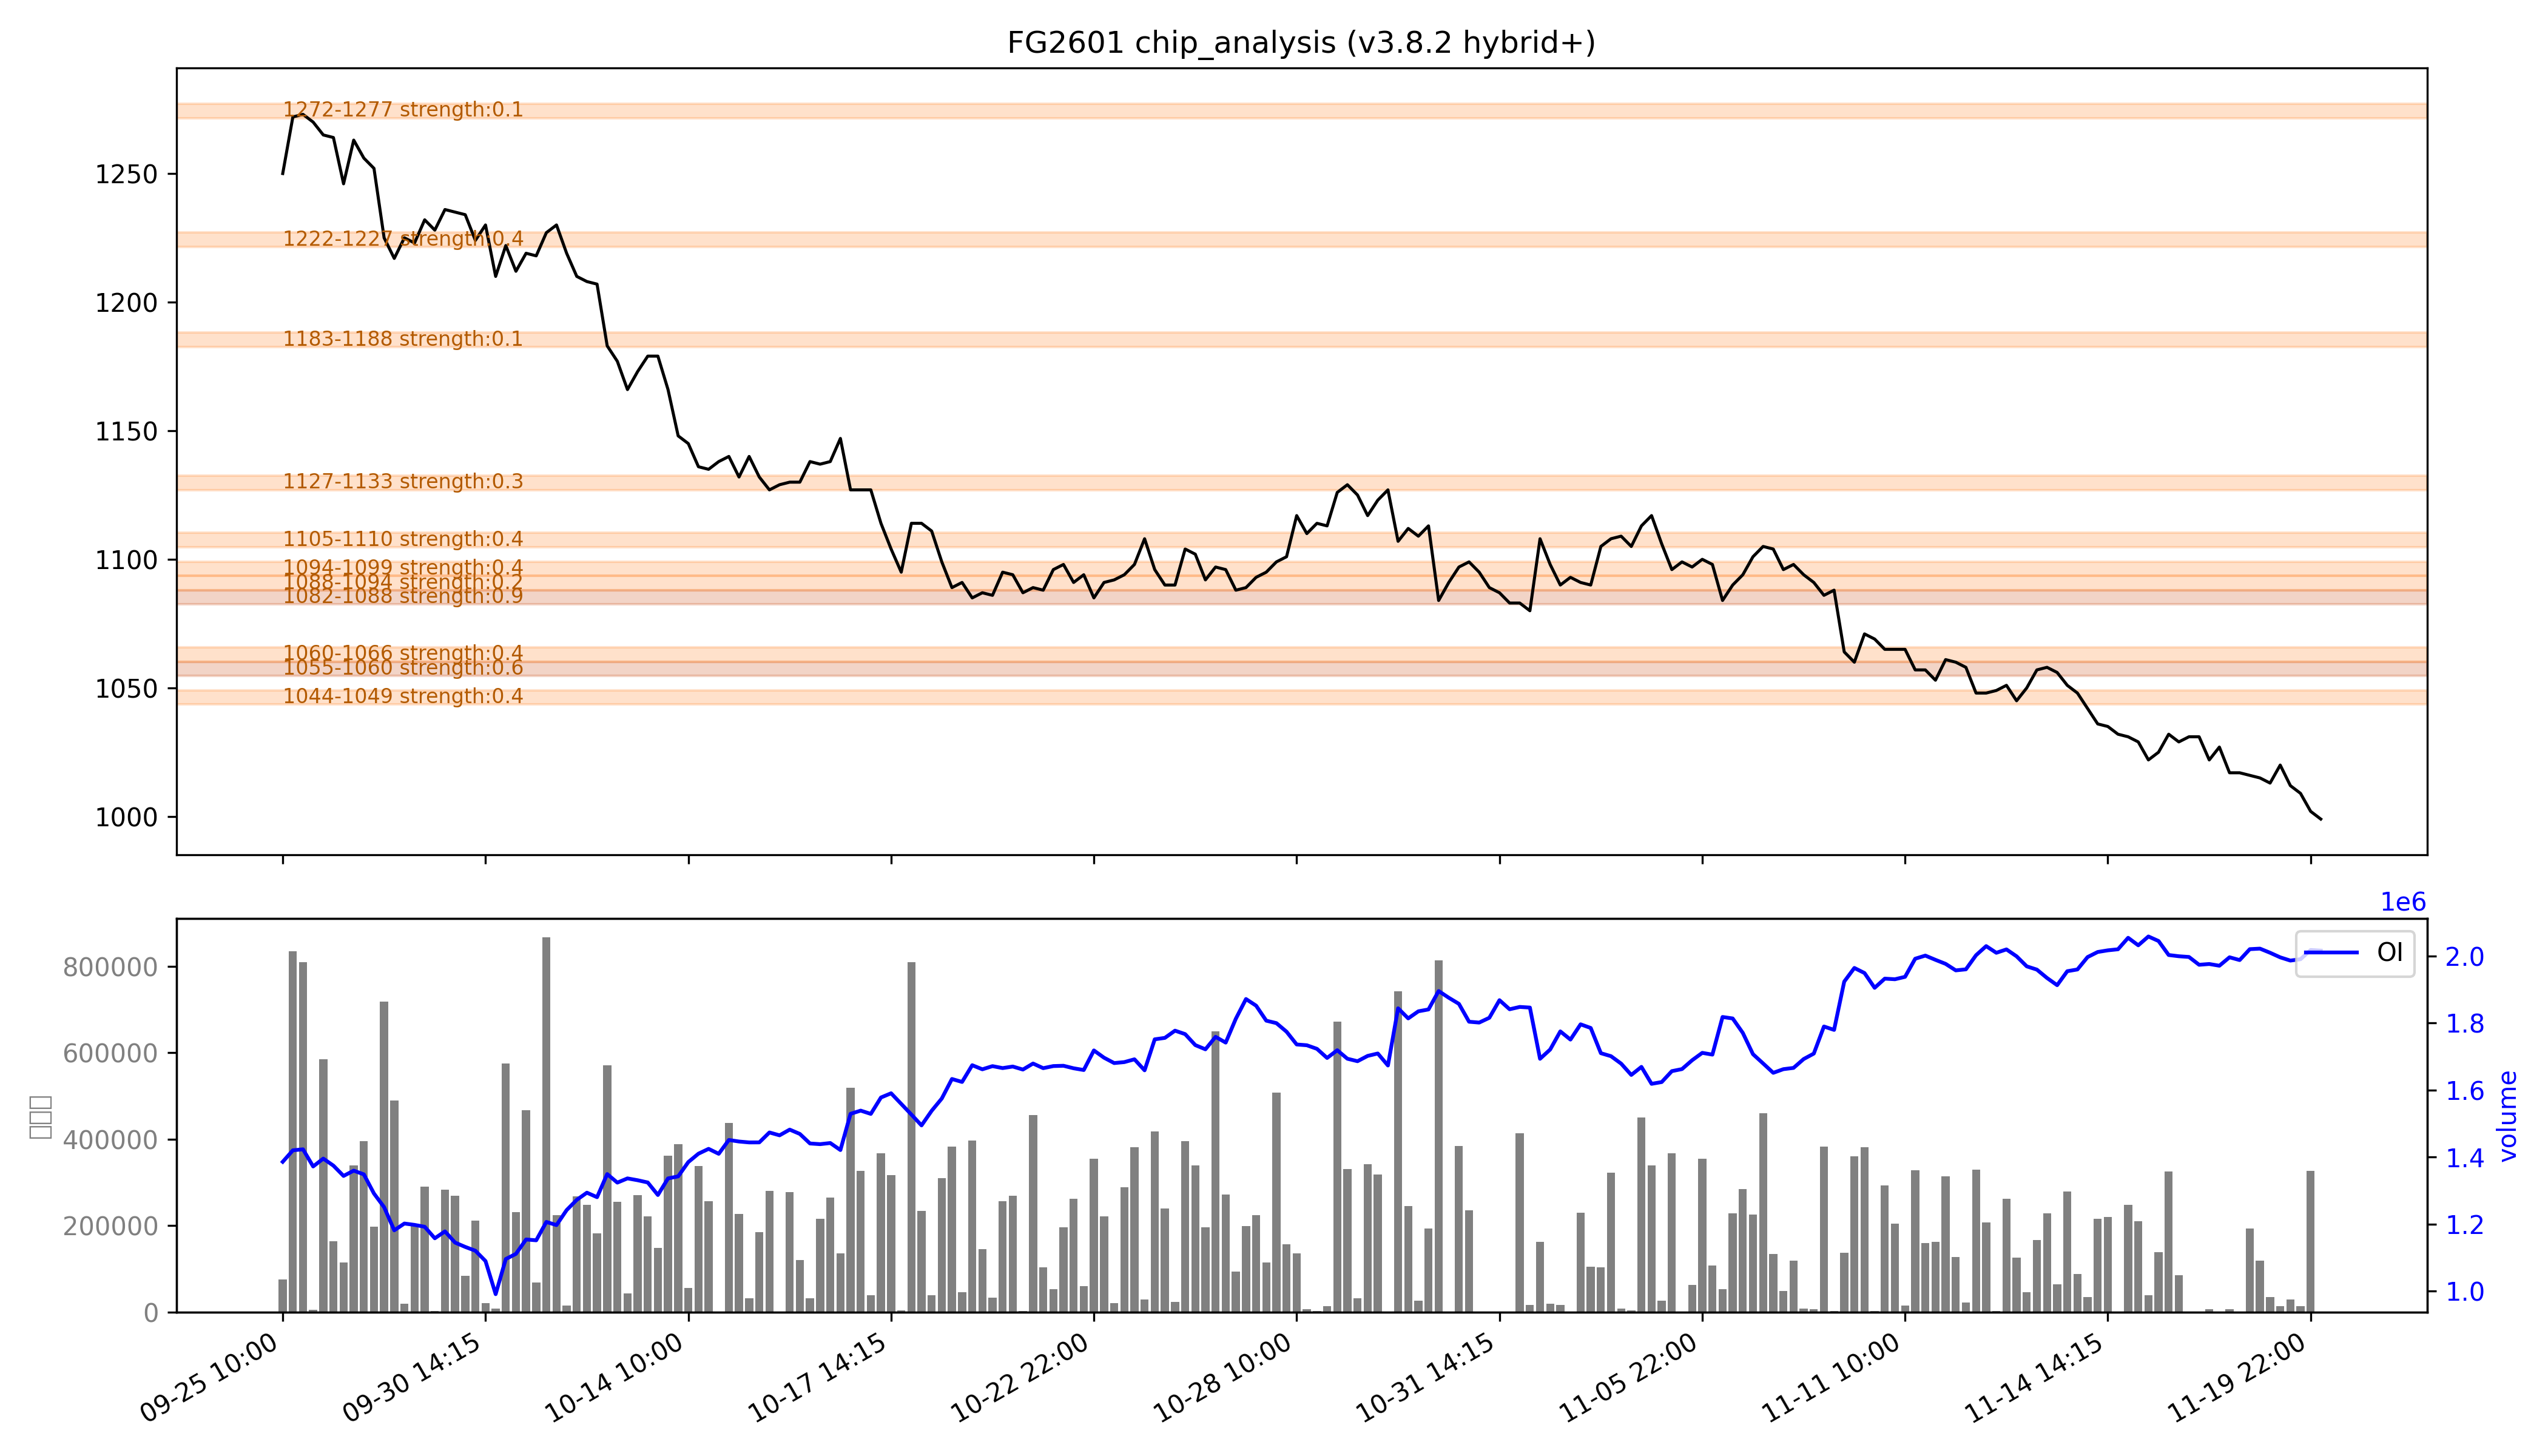

The data file committed next to this chart (first rows):
low, high, recent_strength, all_strength, avg_strength, persistent, zone_type
1044, 1049, 0.6, 0.2, 0.4, False, 短期区
1055, 1060, 强：1.0, 0.3, 强：0.6, True, 持久区
1060, 1066, 强：0.7, 0.2, 强：0.4, False, 短期区
1082, 1088, 强：0.9, 强：1.0, 强：0.9, True, 持久区
1088, 1094, 0.0, 0.5, 0.2, False, 短期区
1094, 1099, 0.1, 强：0.8, 0.4, False, 短期区
1105, 1110, 0.0, 0.7, 0.4, False, 短期区
1127, 1133, 0.0, 0.5, 0.3, False, 短期区
1183, 1188, 0.0, 0.3, 0.1, False, 短期区
1222, 1227, 0.0, 强：0.8, 0.4, False, 短期区
1272, 1277, 0.0, 0.3, 0.1, False, 短期区
